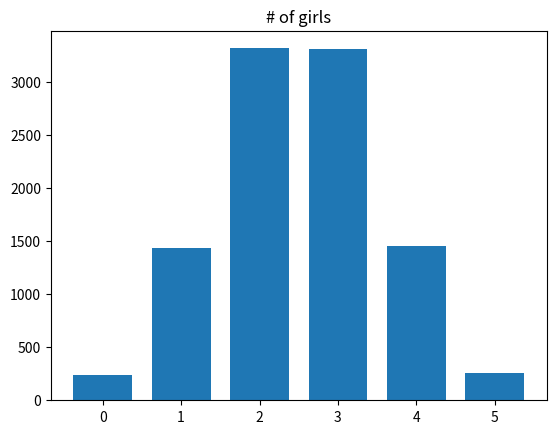

Generate this figure with matplotlib:
import numpy as np

rnd = np.random.default_rng()

N = 10000
trial_results = np.zeros(N)

# Constitute the set of 25 girls and 25 boys.
whole_class = np.repeat(['girl', 'boy'], [25, 25])

# Repeat the following steps N times.
for i in range(N):

    # Shuffle the numbers
    shuffled = rnd.permuted(whole_class)

    # Take the first 5 numbers, call them c.
    c = shuffled[:5]

    # Count how many girls there are, put the result in d.
    d = np.sum(c == 'girl')

    # Keep track of each trial result in z.
    trial_results[i] = d

    # End the experiment, go back and repeat until all 1000 trials are
    # complete.

# Count the number of times we got four girls, put the result in k.
k = np.sum(trial_results == 4)

# Convert to a proportion.
kk = k / N

# Print the result.
print(kk)

# Import the plotting package.
import matplotlib.pyplot as plt

# Do histogram, with one bin for each possible number.
plt.hist(trial_results, bins=range(7), align='left', rwidth=0.75)
plt.title('# of girls');